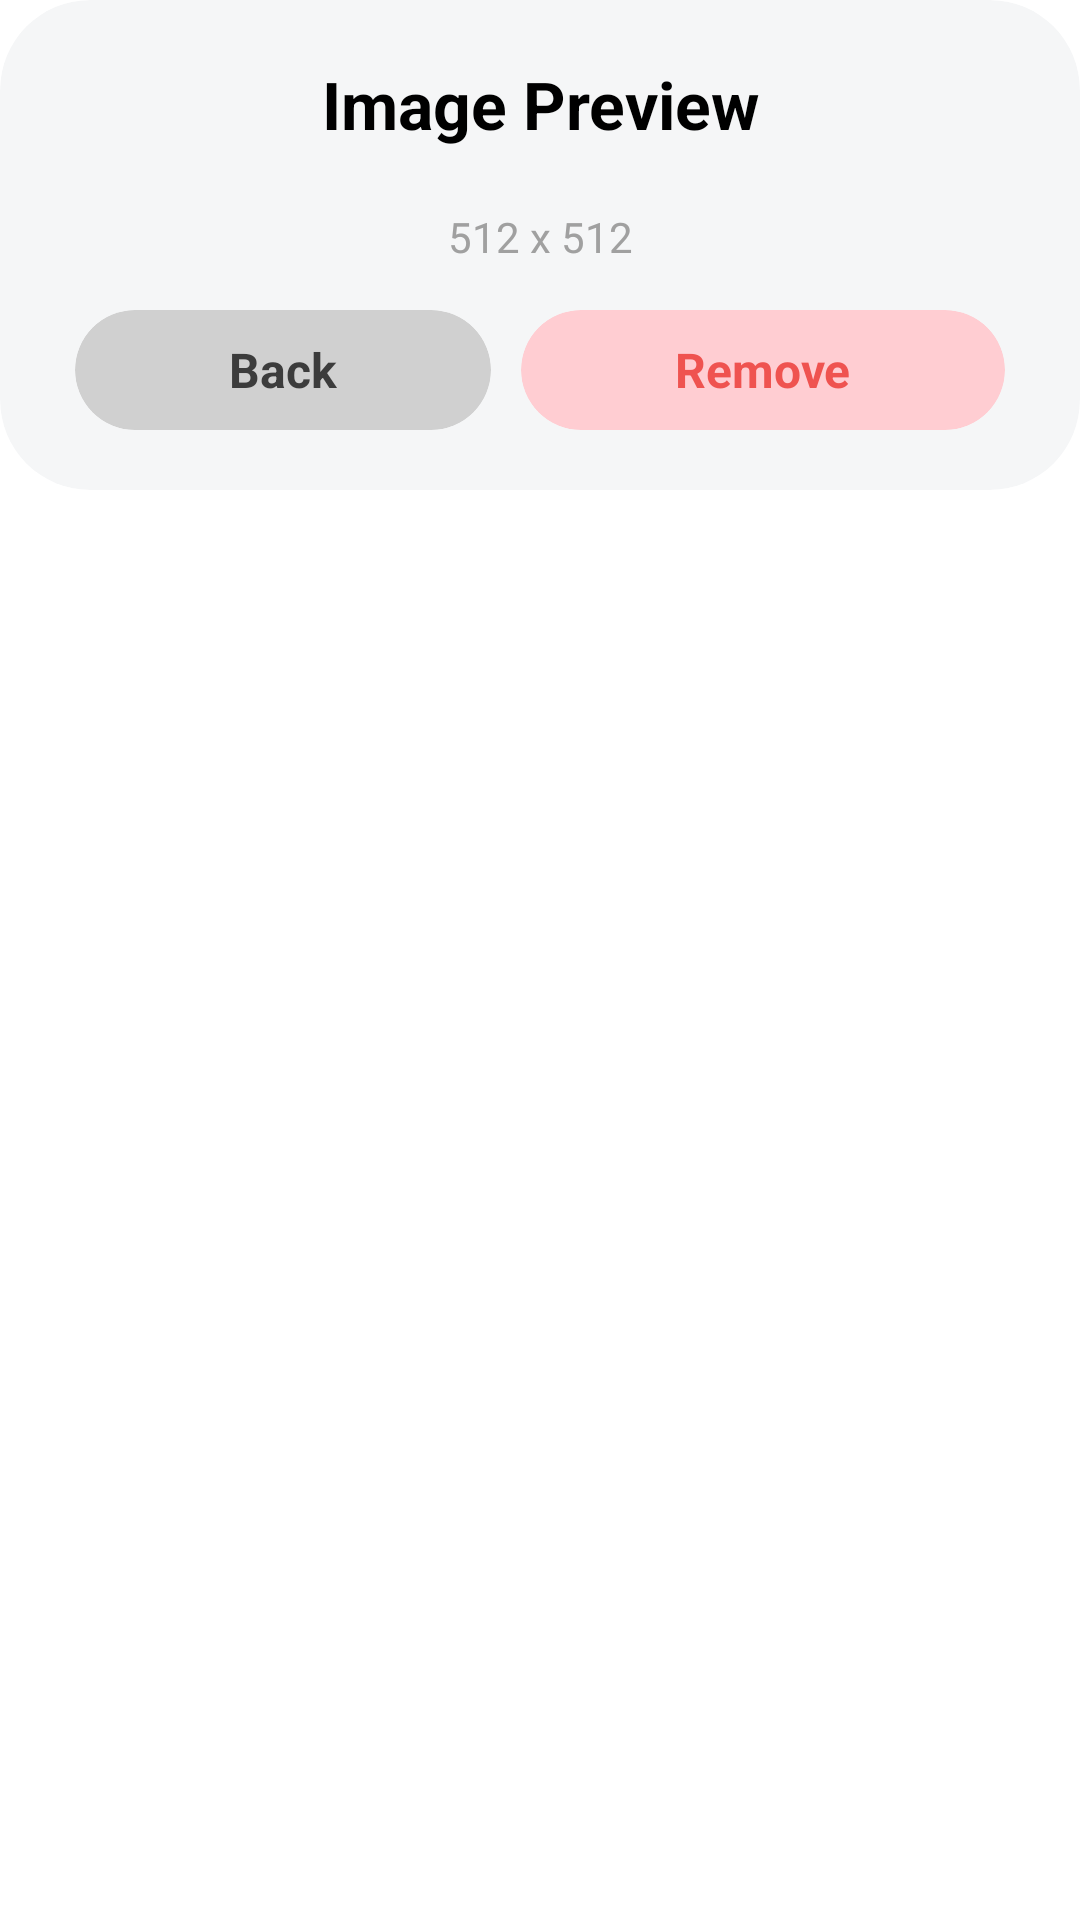

Here is an Android app screen rendered from its layout file. Give the layout XML and the strings, colors and styles it references.
<!-- AndroidManifest.xml: application theme android:Theme.Translucent.NoTitleBar -->
<!-- res/layout/image_preview_dialog.xml -->
<?xml version="1.0" encoding="utf-8"?>
<androidx.constraintlayout.widget.ConstraintLayout xmlns:android="http://schemas.android.com/apk/res/android"
    xmlns:app="http://schemas.android.com/apk/res-auto"
    xmlns:tools="http://schemas.android.com/tools"
    android:layout_width="match_parent"
    android:layout_height="wrap_content">

    <androidx.cardview.widget.CardView
        android:layout_width="match_parent"
        android:layout_height="wrap_content"
        app:cardBackgroundColor="#F5F5F6F7"
        app:cardCornerRadius="30dp"
        app:cardElevation="0dp"
        app:contentPadding="20dp">

        <LinearLayout
            android:layout_width="match_parent"
            android:layout_height="match_parent"
            android:orientation="vertical">

            <TextView
                android:id="@+id/textView8"
                android:layout_width="match_parent"
                android:layout_height="wrap_content"
                android:layout_weight="0"
                android:text="@string/img_preview_title"
                android:textAlignment="center"
                android:textColor="#000000"
                android:textSize="22sp"
                android:textStyle="bold" />

            <ImageView
                android:id="@+id/iv_image_preview"
                android:layout_width="match_parent"
                android:layout_height="match_parent"
                android:layout_marginHorizontal="10dp"
                android:layout_marginTop="15dp"
                android:layout_marginBottom="5dp"
                android:layout_weight="1"
                android:adjustViewBounds="true"
                android:scaleType="centerInside"
                tools:srcCompat="@tools:sample/avatars" />

            <TextView
                android:id="@+id/tv_image_preview_size"
                android:layout_width="match_parent"
                android:layout_height="wrap_content"
                android:layout_marginBottom="15dp"
                android:layout_weight="0"
                android:text="512 x 512"
                android:textAlignment="center"
                android:textColor="#A0A0A0"
                android:textSize="14sp" />

            <LinearLayout
                android:layout_width="match_parent"
                android:layout_height="wrap_content"
                android:layout_weight="0"
                android:gravity="right|center_vertical"
                android:orientation="horizontal">

                <androidx.cardview.widget.CardView
                    android:id="@+id/cv_image_preview_cancel"
                    android:layout_width="wrap_content"
                    android:layout_height="40dp"
                    android:layout_marginHorizontal="5dp"
                    android:layout_weight="1"
                    app:cardBackgroundColor="#D0D0D0"
                    app:cardCornerRadius="20dp"
                    app:cardElevation="0dp">

                    <TextView
                        android:id="@+id/tv_image_preview_cancel"
                        android:layout_width="wrap_content"
                        android:layout_height="wrap_content"
                        android:layout_gravity="center"
                        android:layout_weight="1"
                        android:background="#00FFFFFF"
                        android:singleLine="true"
                        android:text="@string/img_preview_cancel"
                        android:textColor="#3C3C3C"
                        android:textSize="16sp"
                        android:textStyle="bold" />
                </androidx.cardview.widget.CardView>

                <androidx.cardview.widget.CardView
                    android:id="@+id/cv_image_preview_del"
                    android:layout_width="wrap_content"
                    android:layout_height="40dp"
                    android:layout_marginHorizontal="5dp"
                    android:layout_weight="1"
                    app:cardBackgroundColor="#FFCDD2"
                    app:cardCornerRadius="20dp"
                    app:cardElevation="0dp">

                    <TextView
                        android:id="@+id/tv_image_preview_del"
                        android:layout_width="wrap_content"
                        android:layout_height="wrap_content"
                        android:layout_gravity="center"
                        android:layout_weight="1"
                        android:background="#00FFFFFF"
                        android:singleLine="true"
                        android:text="@string/img_preview_delete"
                        android:textColor="#EF5350"
                        android:textSize="16sp"
                        android:textStyle="bold" />
                </androidx.cardview.widget.CardView>

                <androidx.cardview.widget.CardView
                    android:id="@+id/cv_image_preview_reselect"
                    android:layout_width="wrap_content"
                    android:layout_height="40dp"
                    android:layout_marginHorizontal="5dp"
                    android:layout_weight="1"
                    android:visibility="gone"
                    app:cardBackgroundColor="#D0D0D0"
                    app:cardCornerRadius="20dp"
                    app:cardElevation="0dp">

                    <TextView
                        android:id="@+id/tv_image_preview_reselect"
                        android:layout_width="wrap_content"
                        android:layout_height="wrap_content"
                        android:layout_gravity="center"
                        android:layout_weight="1"
                        android:background="#00FFFFFF"
                        android:singleLine="true"
                        android:text="@string/img_preview_reselect"
                        android:textColor="#3C3C3C"
                        android:textSize="16sp"
                        android:textStyle="bold" />
                </androidx.cardview.widget.CardView>

            </LinearLayout>
        </LinearLayout>
    </androidx.cardview.widget.CardView>

</androidx.constraintlayout.widget.ConstraintLayout>
<!-- resources referenced by this layout -->
<resources>
  <string name="img_preview_cancel">Back</string>
  <string name="img_preview_delete">Remove</string>
  <string name="img_preview_reselect">Reselect</string>
  <string name="img_preview_title">Image Preview</string>
</resources>
